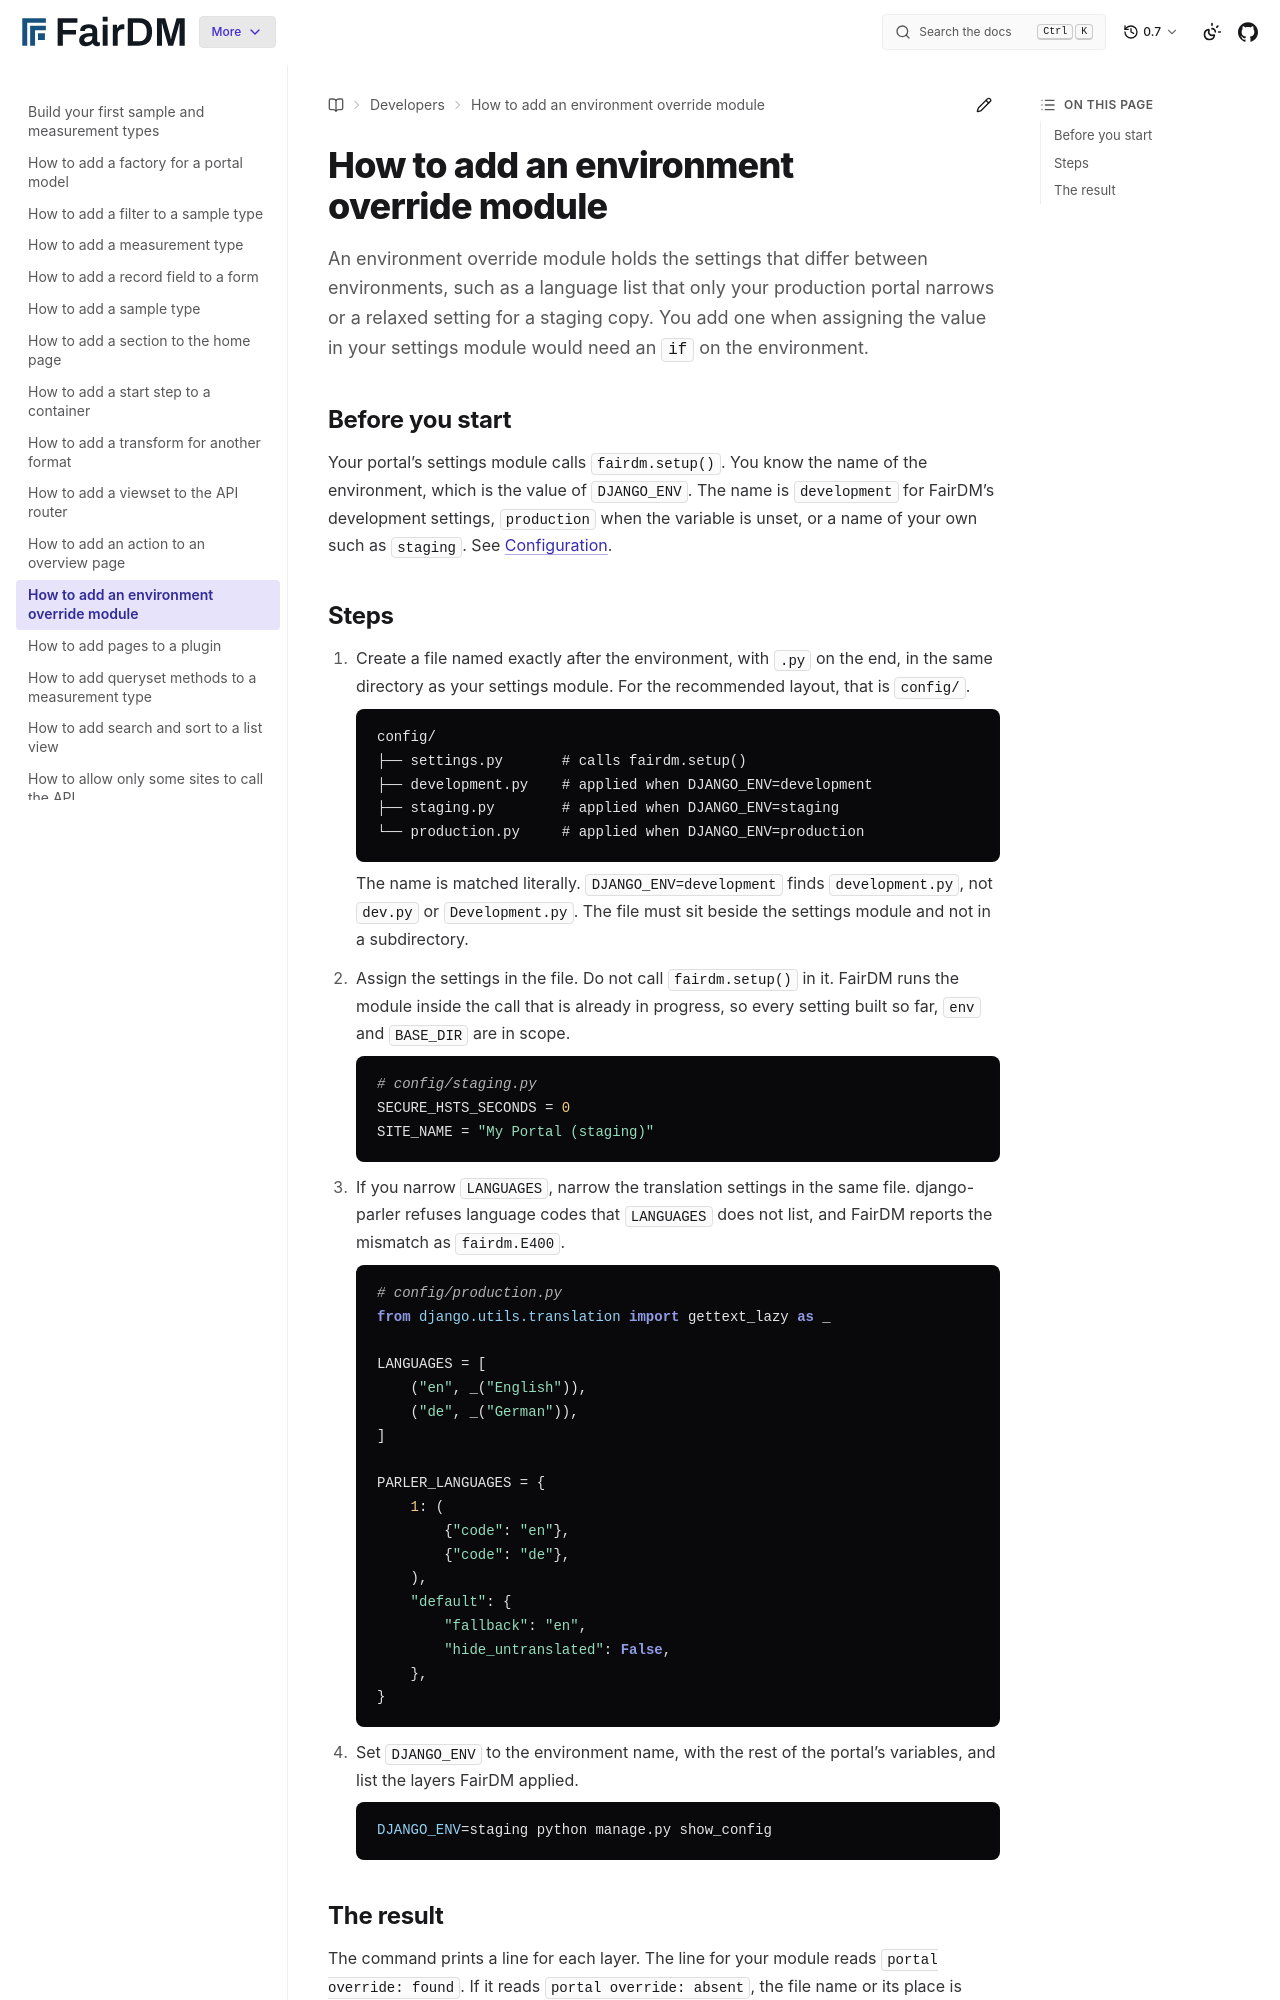

repository: FAIR-DM/fairdm · page: 0.7/developers/how-to/add-an-environment-override-module.html · generator: sphinx

# How to add an environment override module

An environment override module holds the settings that differ between environments, such as a language list that only your production portal narrows or a relaxed setting for a staging copy. You add one when assigning the value in your settings module would need an `if` on the environment.

## Before you start

Your portal's settings module calls `fairdm.setup()`. You know the name of the environment, which is the value of `DJANGO_ENV`. The name is `development` for FairDM's development settings, `production` when the variable is unset, or a name of your own such as `staging`. See [Configuration](../reference/configuration.md#the-resolved-environment).

## Steps

1. Create a file named exactly after the environment, with `.py` on the end, in the same directory as your settings module. For the recommended layout, that is `config/`.

   ```text
   config/
   ├── settings.py       # calls fairdm.setup()
   ├── development.py    # applied when DJANGO_ENV=development
   ├── staging.py        # applied when DJANGO_ENV=staging
   └── production.py     # applied when DJANGO_ENV=production
   ```

   The name is matched literally. `DJANGO_ENV=development` finds `development.py`, not `dev.py` or `Development.py`. The file must sit beside the settings module and not in a subdirectory.

2. Assign the settings in the file. Do not call `fairdm.setup()` in it. FairDM runs the module inside the call that is already in progress, so every setting built so far, `env` and `BASE_DIR` are in scope.

   ```python
   # config/staging.py
   SECURE_HSTS_SECONDS = 0
   SITE_NAME = "My Portal (staging)"
   ```

3. If you narrow `LANGUAGES`, narrow the translation settings in the same file. django-parler refuses language codes that `LANGUAGES` does not list, and FairDM reports the mismatch as `fairdm.E400`.

   ```python
   # config/production.py
   from django.utils.translation import gettext_lazy as _

   LANGUAGES = [
       ("en", _("English")),
       ("de", _("German")),
   ]

   PARLER_LANGUAGES = {
       1: (
           {"code": "en"},
           {"code": "de"},
       ),
       "default": {
           "fallback": "en",
           "hide_untranslated": False,
       },
   }
   ```

4. Set `DJANGO_ENV` to the environment name, with the rest of the portal's variables, and list the layers FairDM applied.

   ```bash
   DJANGO_ENV=staging python manage.py show_config
   ```
